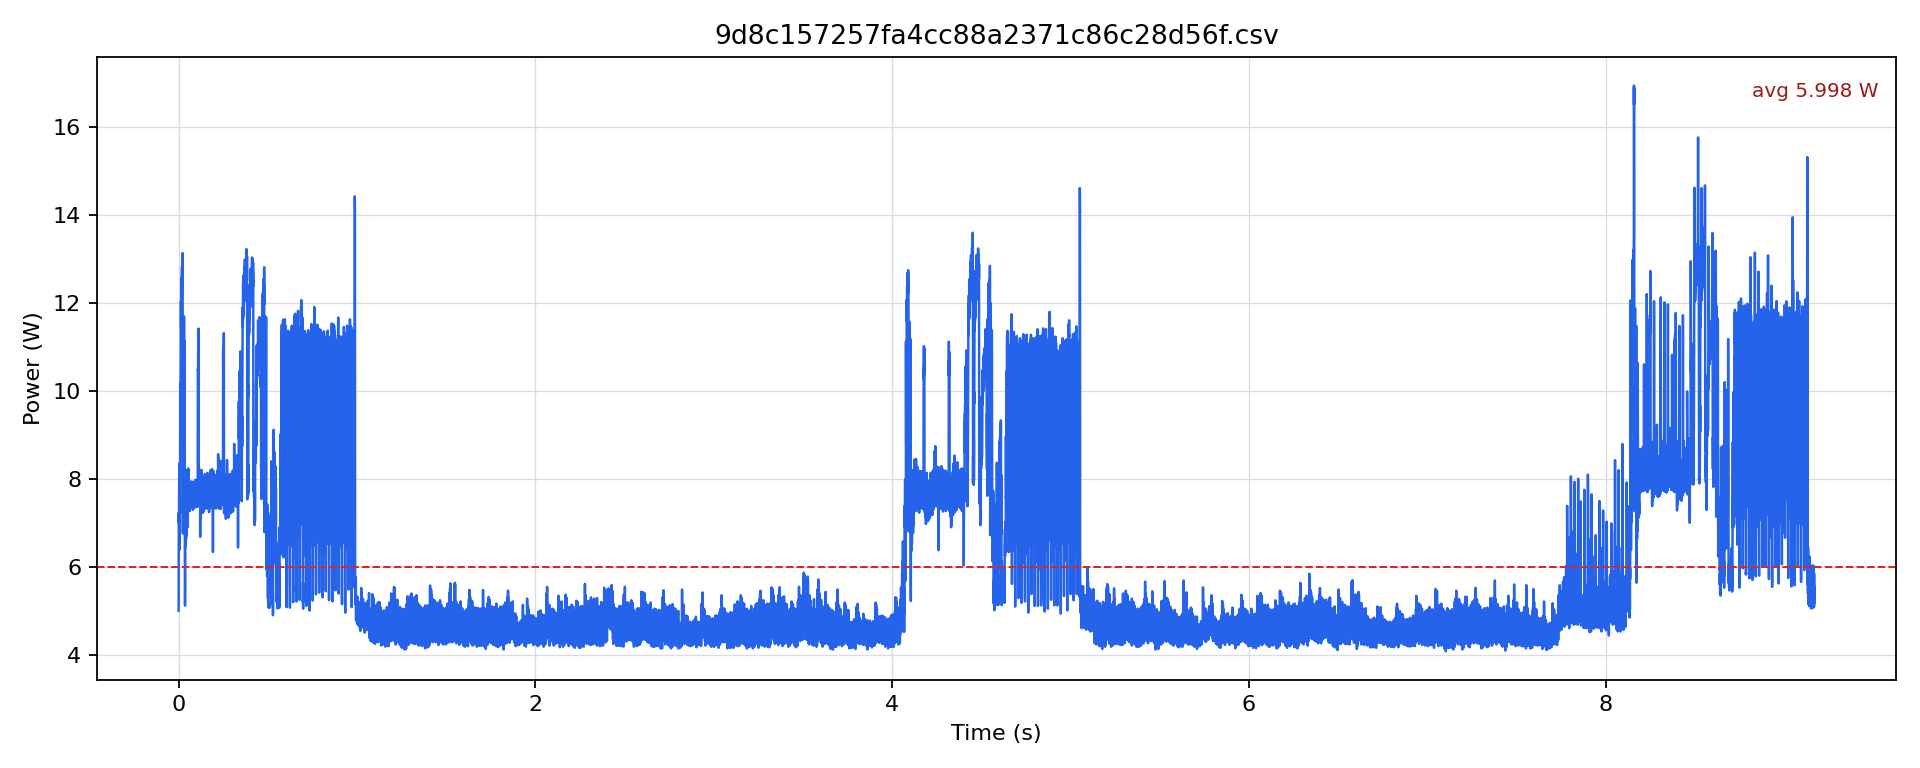

Source data for this figure (header and first rows):
timestamp [us], current [mA], voltage [mV], power [W]
0.0, 408.5, 12236, 4.998
500.0, 459.1, 12234, 5.616
1000, 591, 12221, 7.223
1500, 582.7, 12217, 7.118
2000, 572.2, 12214, 6.989
2500, 615.1, 12211, 7.511
3000, 637.1, 12204, 7.775
3500, 661.1, 12203, 8.067
4000, 647.5, 12199, 7.899
4500, 684.1, 12199, 8.346
5000, 523, 12204, 6.383
5500, 609.9, 12204, 7.443
6000, 593.1, 12204, 7.239
6500, 629.7, 12203, 7.685
7000, 609.9, 12203, 7.442
7500, 599.4, 12203, 7.314
8000, 591, 12203, 7.213
8500, 754.2, 12192, 9.196
9000, 834.8, 12173, 10.16
9500, 759.5, 12172, 9.244
10000, 715.5, 12172, 8.71
10500, 754.2, 12170, 9.179
11000, 801.3, 12165, 9.748
11500, 855.7, 12161, 10.41
12000, 879.8, 12157, 10.7
12500, 965.5, 12152, 11.73
13000, 990.6, 12144, 12.03
13500, 991.7, 12140, 12.04
14000, 942.5, 12141, 11.44
14500, 1002, 12138, 12.16
15000, 1002, 12133, 12.16
15500, 995.9, 12133, 12.08
16000, 975, 12134, 11.83
16500, 1036, 12132, 12.56
17000, 1032, 12126, 12.52
17500, 1026, 12126, 12.44
18000, 1005, 12123, 12.19
18500, 1046, 12121, 12.68
19000, 1058, 12117, 12.82
19500, 1040, 12118, 12.6
20000, 1019, 12119, 12.35
20500, 1077, 12118, 13.06
21000, 1067, 12117, 12.93
21500, 1066, 12116, 12.92
22000, 1025, 12116, 12.42
22500, 1084, 12112, 13.13
23000, 968.7, 12120, 11.74
23500, 764.7, 12133, 9.278
24000, 555.5, 12151, 6.75
24500, 704, 12160, 8.561
25000, 729.1, 12169, 8.873
25500, 709.2, 12173, 8.633
26000, 703, 12173, 8.557
26500, 921.6, 12166, 11.21
27000, 919.5, 12154, 11.18
27500, 962.4, 12148, 11.69
28000, 882.9, 12148, 10.73
28500, 677.9, 12159, 8.242
29000, 614, 12179, 7.478
29500, 733.3, 12179, 8.931
... 18,277 more rows
